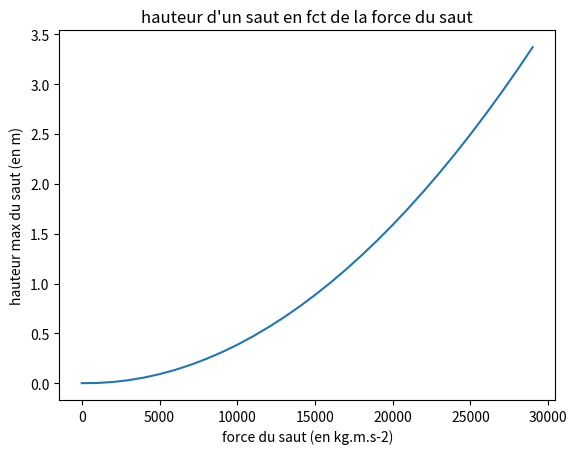

Source code (Python):
import math
from matplotlib import pyplot as plt


# -----Quel tableau choisir temps ou force: ----------------------
case = "force"
jump_force = 1000  # precision (en kg.m.s-2)
jump_force_offset = 0

dt = 0.017  # (en s) soit 6fps (calcul trop long pour 60fps)
masse = 60  # (en Kg)
gravity_obj = -9.81  # (en m.s-2)
acceleration = 0  # (en Kg.m-2)
vitesse = 0.0  # (en m.s-1)
position = 0.0  # (en m)
# ----------------------------------------------------------------

if case == "force":
    count = 30
    max = [0 for i in range(count)]
    for i in range(count):
        acceleration = ((i * jump_force) + jump_force_offset) / masse + gravity_obj
        vitesse += acceleration * dt
        while True:
            position += vitesse * dt
            if max[i] < position:
                max[i] = position
            acceleration = gravity_obj
            vitesse += acceleration * dt
            if position < 0:
                position = 0
                vitesse = 0
                break
    plt.plot([(jump_force*i)+jump_force_offset for i in range(count)], max)
    plt.xlabel("force du saut (en kg.m.s-2)")
    plt.ylabel("hauteur max du saut (en m)")
    plt.title("hauteur d'un saut en fct de la force du saut")
    plt.autoscale = True
    plt.show()


if case == "temps":
    positions = [0]
    # jump_force doit etre modifier en fct du saut voulue (choisi avec le graphe des forces)
    jump_force = 19910
    acceleration = (jump_force + jump_force_offset)/masse + gravity_obj
    vitesse += acceleration * dt
    print(vitesse)
    while True:
        position += vitesse * dt
        acceleration = gravity_obj
        vitesse += acceleration * dt
        positions.append(position)
        if position < 0:
            break
    plt.plot([i*dt for i in range(len(positions))], positions)
    plt.xlabel("temps (en s)")
    plt.ylabel("hauteur max du saut (en m)")
    plt.title("hauteur d'un saut en fct du temps")
    plt.autoscale = True
    plt.show()
